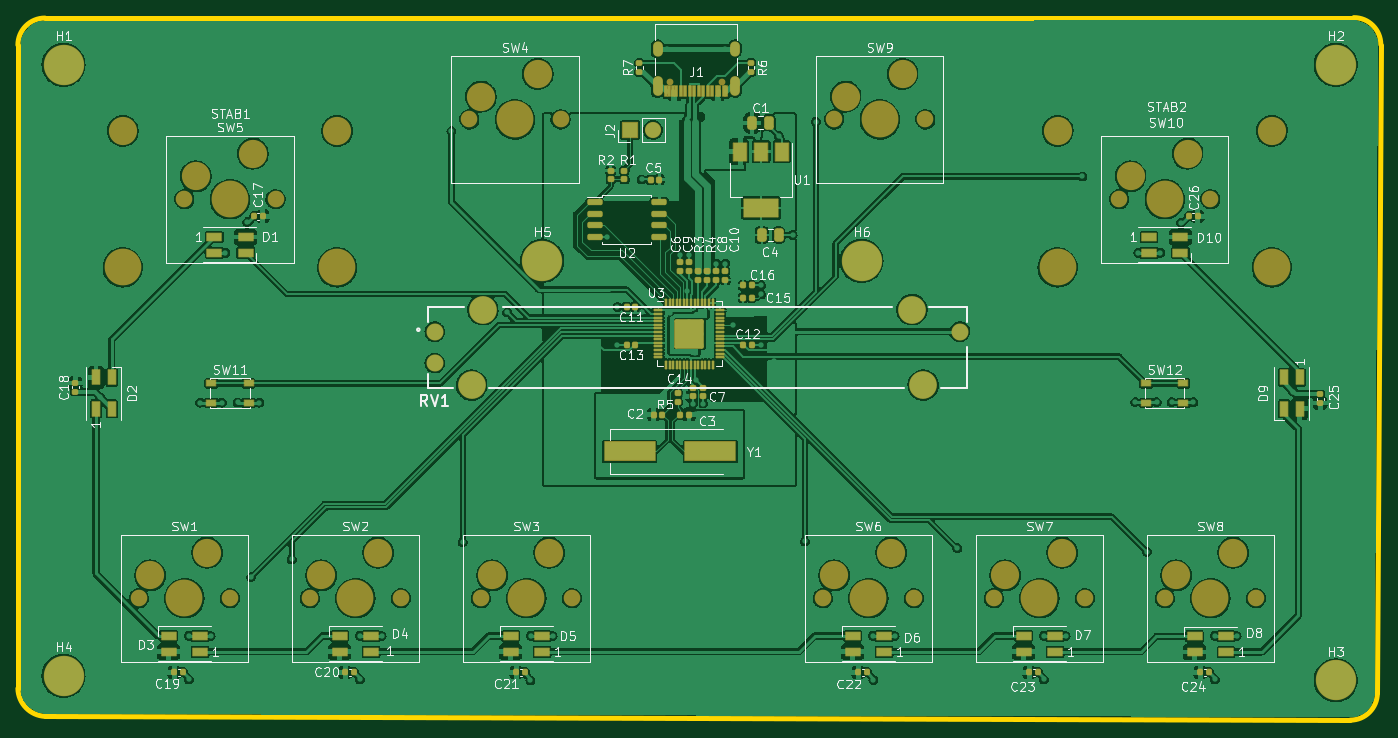
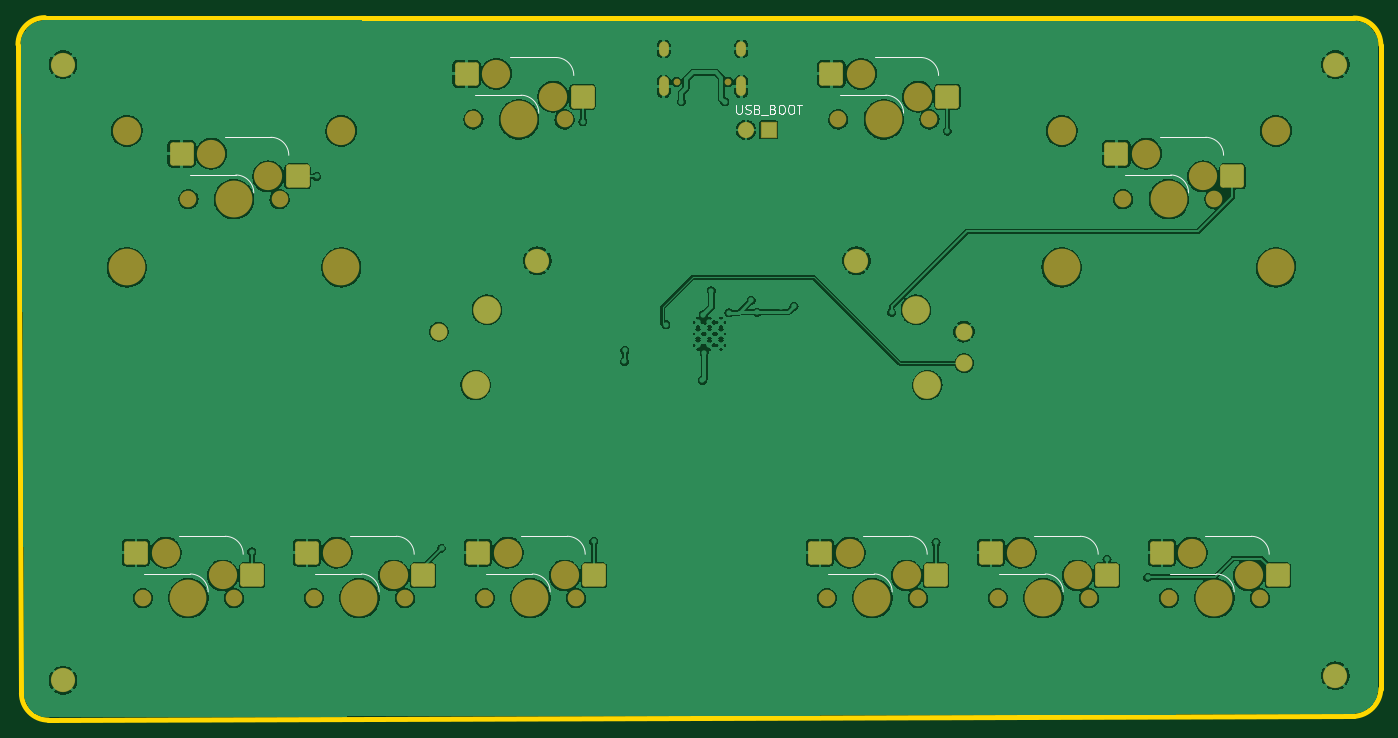
Circuit board: 9 layer files. Board 151.8 x 78.3 mm.
- bottom_copper: minigeki-B_Cu.gbr (304077 bytes)
- bottom_mask: minigeki-B_Mask.gbr (4359 bytes)
- paste: minigeki-B_Paste.gbr (1655 bytes)
- bottom_silk: minigeki-B_Silkscreen.gbr (5813 bytes)
- outline: minigeki-Edge_Cuts.gbr (1037 bytes)
- top_copper: minigeki-F_Cu.gbr (451313 bytes)
- top_mask: minigeki-F_Mask.gbr (11599 bytes)
- paste: minigeki-F_Paste.gbr (8052 bytes)
- top_silk: minigeki-F_Silkscreen.gbr (66935 bytes)

=== bottom_copper: minigeki-B_Cu.gbr (304077 bytes, source omitted) ===
=== bottom_mask: minigeki-B_Mask.gbr ===
G04 #@! TF.GenerationSoftware,KiCad,Pcbnew,(6.0.5)*
G04 #@! TF.CreationDate,2022-06-09T18:29:16+02:00*
G04 #@! TF.ProjectId,minigeki,6d696e69-6765-46b6-992e-6b696361645f,v3.0*
G04 #@! TF.SameCoordinates,Original*
G04 #@! TF.FileFunction,Soldermask,Bot*
G04 #@! TF.FilePolarity,Negative*
%FSLAX46Y46*%
G04 Gerber Fmt 4.6, Leading zero omitted, Abs format (unit mm)*
G04 Created by KiCad (PCBNEW (6.0.5)) date 2022-06-09 18:29:16*
%MOMM*%
%LPD*%
G01*
G04 APERTURE LIST*
G04 Aperture macros list*
%AMRoundRect*
0 Rectangle with rounded corners*
0 $1 Rounding radius*
0 $2 $3 $4 $5 $6 $7 $8 $9 X,Y pos of 4 corners*
0 Add a 4 corners polygon primitive as box body*
4,1,4,$2,$3,$4,$5,$6,$7,$8,$9,$2,$3,0*
0 Add four circle primitives for the rounded corners*
1,1,$1+$1,$2,$3*
1,1,$1+$1,$4,$5*
1,1,$1+$1,$6,$7*
1,1,$1+$1,$8,$9*
0 Add four rect primitives between the rounded corners*
20,1,$1+$1,$2,$3,$4,$5,0*
20,1,$1+$1,$4,$5,$6,$7,0*
20,1,$1+$1,$6,$7,$8,$9,0*
20,1,$1+$1,$8,$9,$2,$3,0*%
G04 Aperture macros list end*
%ADD10RoundRect,0.051000X0.850000X-0.850000X0.850000X0.850000X-0.850000X0.850000X-0.850000X-0.850000X0*%
%ADD11O,1.802000X1.802000*%
%ADD12C,2.702000*%
%ADD13C,3.150000*%
%ADD14C,4.089800*%
%ADD15C,1.902000*%
%ADD16C,3.102000*%
%ADD17C,3.152000*%
%ADD18C,1.852000*%
%ADD19C,4.102000*%
%ADD20RoundRect,0.301000X-1.025000X-1.000000X1.025000X-1.000000X1.025000X1.000000X-1.025000X1.000000X0*%
%ADD21C,0.752000*%
%ADD22O,1.102000X2.202000*%
%ADD23O,1.102000X1.702000*%
G04 APERTURE END LIST*
D10*
X141722820Y-61871125D03*
D11*
X144262820Y-61871125D03*
D12*
X220333304Y-54610000D03*
D13*
X109081304Y-61976000D03*
D14*
X85205304Y-77186000D03*
X109081304Y-77186000D03*
D13*
X85205304Y-61976000D03*
D15*
X119963304Y-84356000D03*
X119963304Y-87856000D03*
X178463304Y-84356000D03*
D16*
X173113304Y-81906000D03*
X125313304Y-81906000D03*
X124053304Y-90306000D03*
X174373304Y-90306000D03*
D17*
X165723304Y-58166000D03*
D18*
X164453304Y-60706000D03*
X174613304Y-60706000D03*
D17*
X172073304Y-55626000D03*
D19*
X169533304Y-60706000D03*
D20*
X162448304Y-58166000D03*
X175375304Y-55626000D03*
D12*
X167501304Y-76454000D03*
D17*
X99683304Y-64516000D03*
D18*
X92063304Y-69596000D03*
D17*
X93333304Y-67056000D03*
D19*
X97143304Y-69596000D03*
D18*
X102223304Y-69596000D03*
D20*
X90058304Y-67056000D03*
X102985304Y-64516000D03*
D21*
X151987804Y-56514000D03*
X146207804Y-56514000D03*
D22*
X144777804Y-57014000D03*
D23*
X144777804Y-52834000D03*
X153417804Y-52834000D03*
D22*
X153417804Y-57014000D03*
D17*
X132703304Y-108966000D03*
D18*
X125083304Y-114046000D03*
D19*
X130163304Y-114046000D03*
D18*
X135243304Y-114046000D03*
D17*
X126353304Y-111506000D03*
D20*
X123078304Y-111506000D03*
X136005304Y-108966000D03*
D18*
X182233304Y-114046000D03*
X192393304Y-114046000D03*
D17*
X189853304Y-108966000D03*
X183503304Y-111506000D03*
D19*
X187313304Y-114046000D03*
D20*
X180228304Y-111506000D03*
X193155304Y-108966000D03*
D13*
X213221304Y-61976000D03*
X189345304Y-61976000D03*
D14*
X189345304Y-77186000D03*
X213221304Y-77186000D03*
D17*
X94603304Y-108966000D03*
X88253304Y-111506000D03*
D19*
X92063304Y-114046000D03*
D18*
X97143304Y-114046000D03*
X86983304Y-114046000D03*
D20*
X84978304Y-111506000D03*
X97905304Y-108966000D03*
D12*
X131941304Y-76454000D03*
D18*
X106033304Y-114046000D03*
D19*
X111113304Y-114046000D03*
D17*
X107303304Y-111506000D03*
D18*
X116193304Y-114046000D03*
D17*
X113653304Y-108966000D03*
D20*
X104028304Y-111506000D03*
X116955304Y-108966000D03*
D18*
X196203304Y-69596000D03*
D17*
X197473304Y-67056000D03*
D18*
X206363304Y-69596000D03*
D17*
X203823304Y-64516000D03*
D19*
X201283304Y-69596000D03*
D20*
X194198304Y-67056000D03*
X207125304Y-64516000D03*
D12*
X78601304Y-54610000D03*
D17*
X170803304Y-108966000D03*
D18*
X173343304Y-114046000D03*
X163183304Y-114046000D03*
D17*
X164453304Y-111506000D03*
D19*
X168263304Y-114046000D03*
D20*
X161178304Y-111506000D03*
X174105304Y-108966000D03*
D12*
X78601304Y-122682000D03*
D17*
X125083304Y-58166000D03*
D18*
X123813304Y-60706000D03*
X133973304Y-60706000D03*
D19*
X128893304Y-60706000D03*
D17*
X131433304Y-55626000D03*
D20*
X121808304Y-58166000D03*
X134735304Y-55626000D03*
D12*
X220333304Y-123190000D03*
D19*
X206363304Y-114046000D03*
D18*
X211443304Y-114046000D03*
X201283304Y-114046000D03*
D17*
X208903304Y-108966000D03*
X202553304Y-111506000D03*
D20*
X199278304Y-111506000D03*
X212205304Y-108966000D03*
M02*

=== paste: minigeki-B_Paste.gbr (1655 bytes, source withheld) ===
=== bottom_silk: minigeki-B_Silkscreen.gbr ===
G04 #@! TF.GenerationSoftware,KiCad,Pcbnew,(6.0.5)*
G04 #@! TF.CreationDate,2022-06-09T18:29:16+02:00*
G04 #@! TF.ProjectId,minigeki,6d696e69-6765-46b6-992e-6b696361645f,v3.0*
G04 #@! TF.SameCoordinates,Original*
G04 #@! TF.FileFunction,Legend,Bot*
G04 #@! TF.FilePolarity,Positive*
%FSLAX46Y46*%
G04 Gerber Fmt 4.6, Leading zero omitted, Abs format (unit mm)*
G04 Created by KiCad (PCBNEW (6.0.5)) date 2022-06-09 18:29:16*
%MOMM*%
%LPD*%
G01*
G04 APERTURE LIST*
%ADD10C,0.150000*%
%ADD11C,0.120000*%
G04 APERTURE END LIST*
D10*
X145317132Y-59083780D02*
X145317132Y-59893304D01*
X145269513Y-59988542D01*
X145221894Y-60036161D01*
X145126656Y-60083780D01*
X144936180Y-60083780D01*
X144840942Y-60036161D01*
X144793323Y-59988542D01*
X144745704Y-59893304D01*
X144745704Y-59083780D01*
X144317132Y-60036161D02*
X144174275Y-60083780D01*
X143936180Y-60083780D01*
X143840942Y-60036161D01*
X143793323Y-59988542D01*
X143745704Y-59893304D01*
X143745704Y-59798066D01*
X143793323Y-59702828D01*
X143840942Y-59655209D01*
X143936180Y-59607590D01*
X144126656Y-59559971D01*
X144221894Y-59512352D01*
X144269513Y-59464733D01*
X144317132Y-59369495D01*
X144317132Y-59274257D01*
X144269513Y-59179019D01*
X144221894Y-59131400D01*
X144126656Y-59083780D01*
X143888561Y-59083780D01*
X143745704Y-59131400D01*
X142983799Y-59559971D02*
X142840942Y-59607590D01*
X142793323Y-59655209D01*
X142745704Y-59750447D01*
X142745704Y-59893304D01*
X142793323Y-59988542D01*
X142840942Y-60036161D01*
X142936180Y-60083780D01*
X143317132Y-60083780D01*
X143317132Y-59083780D01*
X142983799Y-59083780D01*
X142888561Y-59131400D01*
X142840942Y-59179019D01*
X142793323Y-59274257D01*
X142793323Y-59369495D01*
X142840942Y-59464733D01*
X142888561Y-59512352D01*
X142983799Y-59559971D01*
X143317132Y-59559971D01*
X142555227Y-60179019D02*
X141793323Y-60179019D01*
X141221894Y-59559971D02*
X141079037Y-59607590D01*
X141031418Y-59655209D01*
X140983799Y-59750447D01*
X140983799Y-59893304D01*
X141031418Y-59988542D01*
X141079037Y-60036161D01*
X141174275Y-60083780D01*
X141555227Y-60083780D01*
X141555227Y-59083780D01*
X141221894Y-59083780D01*
X141126656Y-59131400D01*
X141079037Y-59179019D01*
X141031418Y-59274257D01*
X141031418Y-59369495D01*
X141079037Y-59464733D01*
X141126656Y-59512352D01*
X141221894Y-59559971D01*
X141555227Y-59559971D01*
X140364751Y-59083780D02*
X140174275Y-59083780D01*
X140079037Y-59131400D01*
X139983799Y-59226638D01*
X139936180Y-59417114D01*
X139936180Y-59750447D01*
X139983799Y-59940923D01*
X140079037Y-60036161D01*
X140174275Y-60083780D01*
X140364751Y-60083780D01*
X140459989Y-60036161D01*
X140555227Y-59940923D01*
X140602846Y-59750447D01*
X140602846Y-59417114D01*
X140555227Y-59226638D01*
X140459989Y-59131400D01*
X140364751Y-59083780D01*
X139317132Y-59083780D02*
X139126656Y-59083780D01*
X139031418Y-59131400D01*
X138936180Y-59226638D01*
X138888561Y-59417114D01*
X138888561Y-59750447D01*
X138936180Y-59940923D01*
X139031418Y-60036161D01*
X139126656Y-60083780D01*
X139317132Y-60083780D01*
X139412370Y-60036161D01*
X139507608Y-59940923D01*
X139555227Y-59750447D01*
X139555227Y-59417114D01*
X139507608Y-59226638D01*
X139412370Y-59131400D01*
X139317132Y-59083780D01*
X138602846Y-59083780D02*
X138031418Y-59083780D01*
X138317132Y-60083780D02*
X138317132Y-59083780D01*
D11*
X169333304Y-58006000D02*
X174433304Y-58006000D01*
X165433304Y-53806000D02*
X170533304Y-53806000D01*
X169333304Y-58006000D02*
G75*
G03*
X167333304Y-60006000I-1J-1999999D01*
G01*
X165433304Y-53806000D02*
G75*
G03*
X163433304Y-55806000I-1J-1999999D01*
G01*
X96943304Y-66896000D02*
X102043304Y-66896000D01*
X93043304Y-62696000D02*
X98143304Y-62696000D01*
X93043304Y-62696000D02*
G75*
G03*
X91043304Y-64696000I-1J-1999999D01*
G01*
X96943304Y-66896000D02*
G75*
G03*
X94943304Y-68896000I-1J-1999999D01*
G01*
X129963304Y-111346000D02*
X135063304Y-111346000D01*
X126063304Y-107146000D02*
X131163304Y-107146000D01*
X129963304Y-111346000D02*
G75*
G03*
X127963304Y-113346000I-1J-1999999D01*
G01*
X126063304Y-107146000D02*
G75*
G03*
X124063304Y-109146000I-1J-1999999D01*
G01*
X183213304Y-107146000D02*
X188313304Y-107146000D01*
X187113304Y-111346000D02*
X192213304Y-111346000D01*
X187113304Y-111346000D02*
G75*
G03*
X185113304Y-113346000I-1J-1999999D01*
G01*
X183213304Y-107146000D02*
G75*
G03*
X181213304Y-109146000I-1J-1999999D01*
G01*
X91863304Y-111346000D02*
X96963304Y-111346000D01*
X87963304Y-107146000D02*
X93063304Y-107146000D01*
X87963304Y-107146000D02*
G75*
G03*
X85963304Y-109146000I-1J-1999999D01*
G01*
X91863304Y-111346000D02*
G75*
G03*
X89863304Y-113346000I-1J-1999999D01*
G01*
X107013304Y-107146000D02*
X112113304Y-107146000D01*
X110913304Y-111346000D02*
X116013304Y-111346000D01*
X110913304Y-111346000D02*
G75*
G03*
X108913304Y-113346000I-1J-1999999D01*
G01*
X107013304Y-107146000D02*
G75*
G03*
X105013304Y-109146000I-1J-1999999D01*
G01*
X197183304Y-62696000D02*
X202283304Y-62696000D01*
X201083304Y-66896000D02*
X206183304Y-66896000D01*
X201083304Y-66896000D02*
G75*
G03*
X199083304Y-68896000I-1J-1999999D01*
G01*
X197183304Y-62696000D02*
G75*
G03*
X195183304Y-64696000I-1J-1999999D01*
G01*
X164163304Y-107146000D02*
X169263304Y-107146000D01*
X168063304Y-111346000D02*
X173163304Y-111346000D01*
X164163304Y-107146000D02*
G75*
G03*
X162163304Y-109146000I-1J-1999999D01*
G01*
X168063304Y-111346000D02*
G75*
G03*
X166063304Y-113346000I-1J-1999999D01*
G01*
X124793304Y-53806000D02*
X129893304Y-53806000D01*
X128693304Y-58006000D02*
X133793304Y-58006000D01*
X128693304Y-58006000D02*
G75*
G03*
X126693304Y-60006000I-1J-1999999D01*
G01*
X124793304Y-53806000D02*
G75*
G03*
X122793304Y-55806000I-1J-1999999D01*
G01*
X202263304Y-107146000D02*
X207363304Y-107146000D01*
X206163304Y-111346000D02*
X211263304Y-111346000D01*
X206163304Y-111346000D02*
G75*
G03*
X204163304Y-113346000I-1J-1999999D01*
G01*
X202263304Y-107146000D02*
G75*
G03*
X200263304Y-109146000I-1J-1999999D01*
G01*
M02*

=== outline: minigeki-Edge_Cuts.gbr ===
G04 #@! TF.GenerationSoftware,KiCad,Pcbnew,(6.0.5)*
G04 #@! TF.CreationDate,2022-06-09T18:29:16+02:00*
G04 #@! TF.ProjectId,minigeki,6d696e69-6765-46b6-992e-6b696361645f,v3.0*
G04 #@! TF.SameCoordinates,Original*
G04 #@! TF.FileFunction,Profile,NP*
%FSLAX46Y46*%
G04 Gerber Fmt 4.6, Leading zero omitted, Abs format (unit mm)*
G04 Created by KiCad (PCBNEW (6.0.5)) date 2022-06-09 18:29:16*
%MOMM*%
%LPD*%
G01*
G04 APERTURE LIST*
G04 #@! TA.AperFunction,Profile*
%ADD10C,0.600000*%
G04 #@! TD*
G04 APERTURE END LIST*
D10*
X73521302Y-124104400D02*
G75*
G03*
X76544632Y-127206000I3175317J70869D01*
G01*
X221968132Y-127624728D02*
G75*
G03*
X224968132Y-124624680I-28J3000028D01*
G01*
X221968132Y-127624680D02*
X76544632Y-127206000D01*
X225353472Y-52366060D02*
X224968132Y-124624680D01*
X76521304Y-49413320D02*
X222353472Y-49366060D01*
X73521304Y-124104400D02*
X73521304Y-52413320D01*
X225353544Y-52366060D02*
G75*
G03*
X222353472Y-49366060I-3000040J-40D01*
G01*
X76521304Y-49413300D02*
G75*
G03*
X73521304Y-52413320I0J-3000000D01*
G01*
M02*

=== top_copper: minigeki-F_Cu.gbr (451313 bytes, source omitted) ===
=== top_mask: minigeki-F_Mask.gbr (11599 bytes, source omitted) ===
=== paste: minigeki-F_Paste.gbr (8052 bytes, source omitted) ===
=== top_silk: minigeki-F_Silkscreen.gbr (66935 bytes, source omitted) ===
